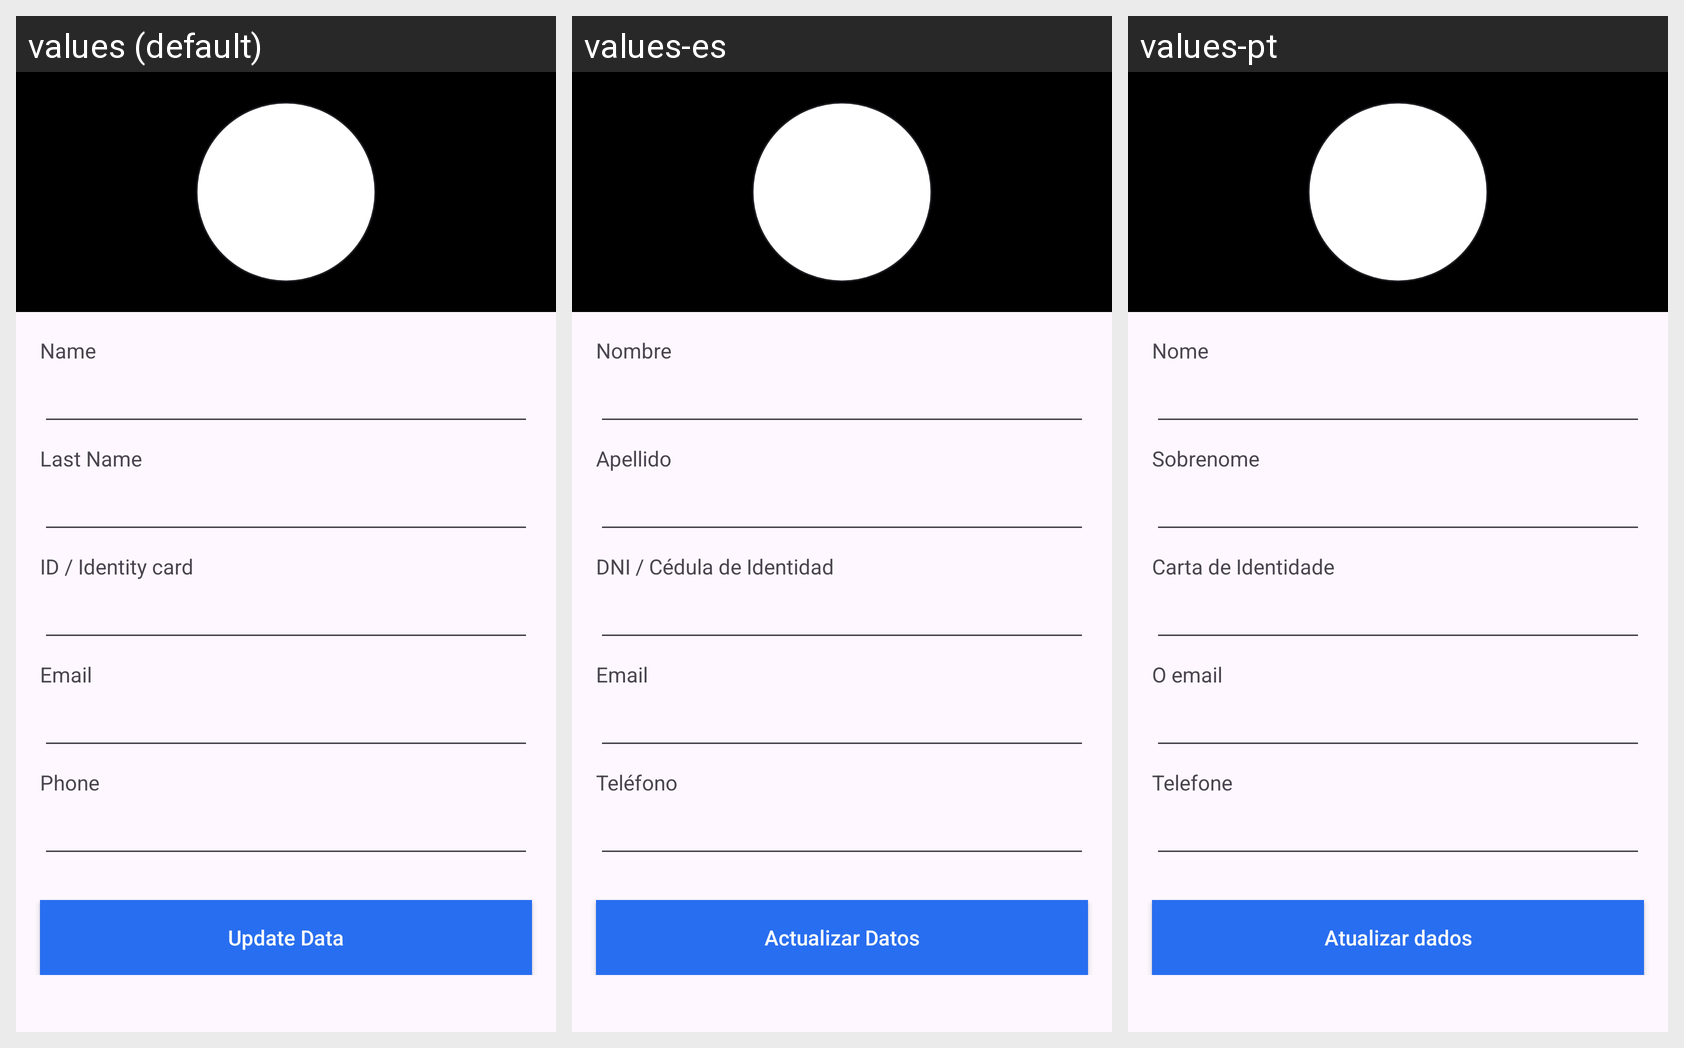

Strings drawn on this Android screen and how each of the app's shown locales translates them:
Android screen res/layout/fragment_profile_company.xml rendered under 3 locales, left to right: values (default), values-es, values-pt. Device: Nexus 5 (rendered at 1080×1920; each locale shown at half size, 540×960, under a caption strip naming it); theme Theme.AppTransport.
Strings drawn on this screen, with the default value and each locale's value (text and hints the layout hard-codes, and strings that could not be matched under every locale, appear in the picture but are not listed):

nombre
  values: Name
  values-es: Nombre
  values-pt: Nome

apellido
  values: Last Name
  values-es: Apellido
  values-pt: Sobrenome

dni
  values: ID / Identity card
  values-es: DNI / Cédula de Identidad
  values-pt: Carta de Identidade

email
  values: Email
  values-es: Email
  values-pt: O email

telefono
  values: Phone
  values-es: Teléfono
  values-pt: Telefone

actualizar_datos
  values: Update Data
  values-es: Actualizar Datos
  values-pt: Atualizar dados
